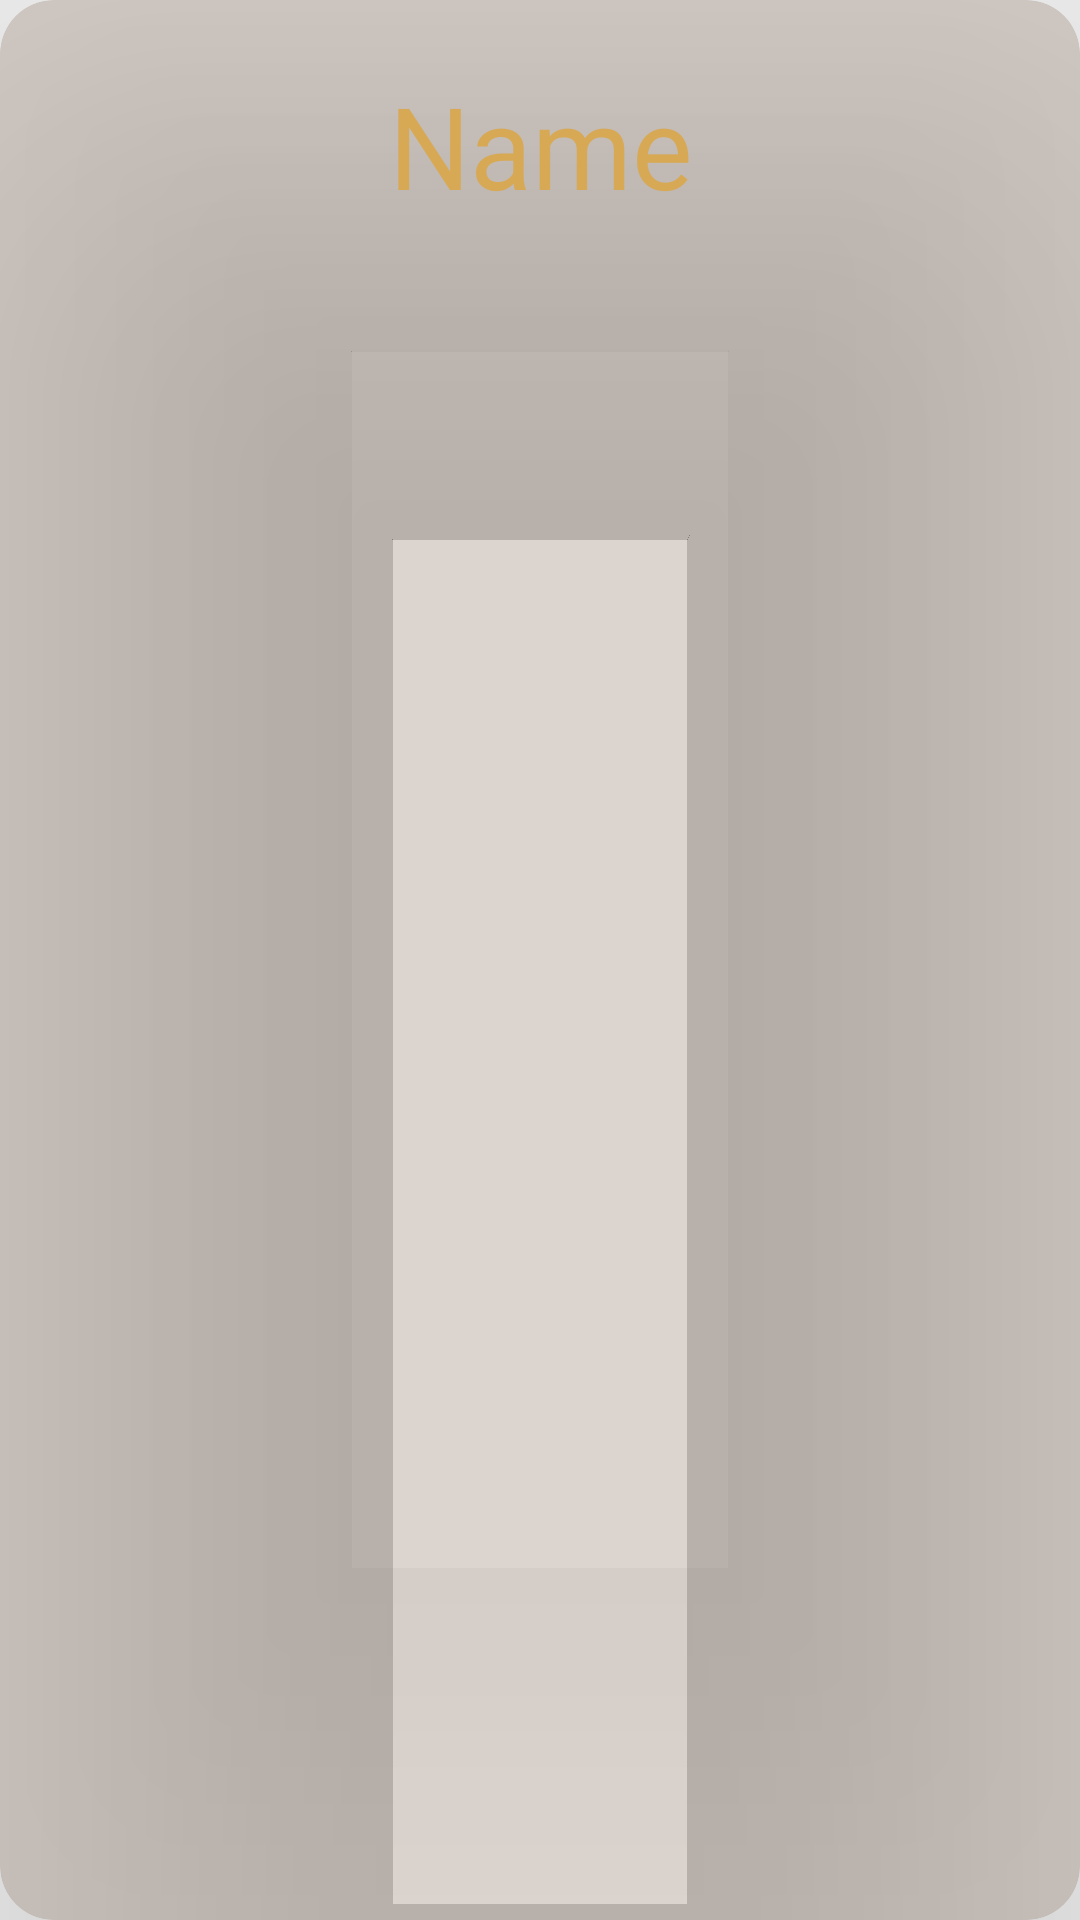

Layout XML and referenced resources for this Android screen:
<!-- AndroidManifest.xml: application theme AppTheme -->
<!-- res/layout/cardview_souraname_.xml -->
<?xml version="1.0" encoding="utf-8"?>
<android.support.v7.widget.CardView xmlns:android="http://schemas.android.com/apk/res/android"
    android:id="@+id/cardView"
    android:layout_width="match_parent"
    android:layout_height="wrap_content"
    xmlns:app="http://schemas.android.com/apk/res-auto"
    app:cardElevation="100dp"
    app:cardCornerRadius="18dp"
    app:cardBackgroundColor="@color/fadewite"
    android:layout_marginTop="5dp"
    android:layout_marginStart="15dp"
    android:layout_marginEnd="15dp"
    >


    <android.support.constraint.ConstraintLayout
        android:layout_width="match_parent"
        android:layout_height="wrap_content"
        android:layout_margin="15dp">

        <TextView
            android:id="@+id/txtName"
            android:layout_width="wrap_content"
            android:layout_height="wrap_content"
            android:text="Name"
            android:textColor="@color/txtcolor"
            android:textSize="38sp"
            android:padding="8dp"
            android:gravity="center"
            app:layout_constraintStart_toStartOf="parent"
            app:layout_constraintEnd_toEndOf="parent"
            />

    </android.support.constraint.ConstraintLayout>



</android.support.v7.widget.CardView>
<!-- resources referenced by this layout -->
<resources>
  <color name="fadewite">#407c604e</color>
  <color name="txtcolor">#d8a954</color>
  <style name="AppTheme" parent="Theme.AppCompat.Light.DarkActionBar">
          
          <item name="colorPrimary">@color/colorPrimary</item>
          <item name="colorPrimaryDark">@color/colorPrimaryDark</item>
          <item name="colorAccent">@color/colorAccent</item>
          <item name="cardViewStyle">@style/CardView</item>
          <item name="coordinatorLayoutStyle">@style/Widget.Design.CoordinatorLayout</item>
      </style>
  <color name="colorPrimary">#624c3e</color>
  <color name="colorPrimaryDark">#2a211b</color>
  <color name="colorAccent">#edc873</color>
</resources>
